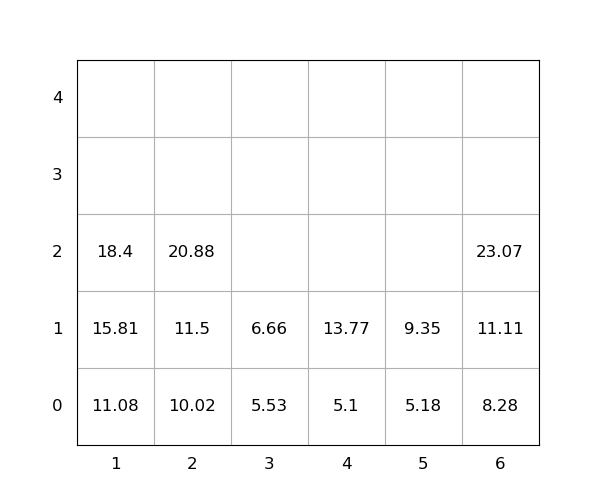

The file beside this chart, header and first rows:
idx, loc_x, loc_y, loc_z, weight, group, score, seq, reloc, size(ft)
1, 6, 0, 0, 8.28, 0, 8.28, 0, 0, 20
2, 2, 0, 0, 10.02, 0, 10.02, 0, 0, 20
3, 1, 0, 0, 11.08, 0, 11.08, 0, 0, 20
4, 1, 0, 1, 15.81, 0, 15.81, 1, 0, 20
5, 2, 0, 1, 11.5, 0, 11.5, 2, 0, 20
6, 5, 0, 0, 5.18, 0, 5.18, 3, 0, 20
7, 6, 0, 1, 11.11, 0, 11.11, 4, 0, 20
8, 3, 0, 0, 5.53, 0, 5.53, 5, 0, 20
9, 3, 0, 1, 6.66, 0, 6.66, 6, 0, 20
10, 6, 0, 2, 23.07, 0, 23.07, 7, 0, 20
11, 1, 0, 2, 18.4, 0, 18.4, 8, 0, 20
12, 4, 0, 0, 5.1, 0, 5.1, 9, 0, 20
13, 5, 0, 1, 9.35, 0, 9.35, 10, 0, 20
14, 2, 0, 2, 20.88, 0, 20.88, 11, 0, 20
15, 4, 0, 1, 13.77, 0, 13.77, 12, 0, 20
